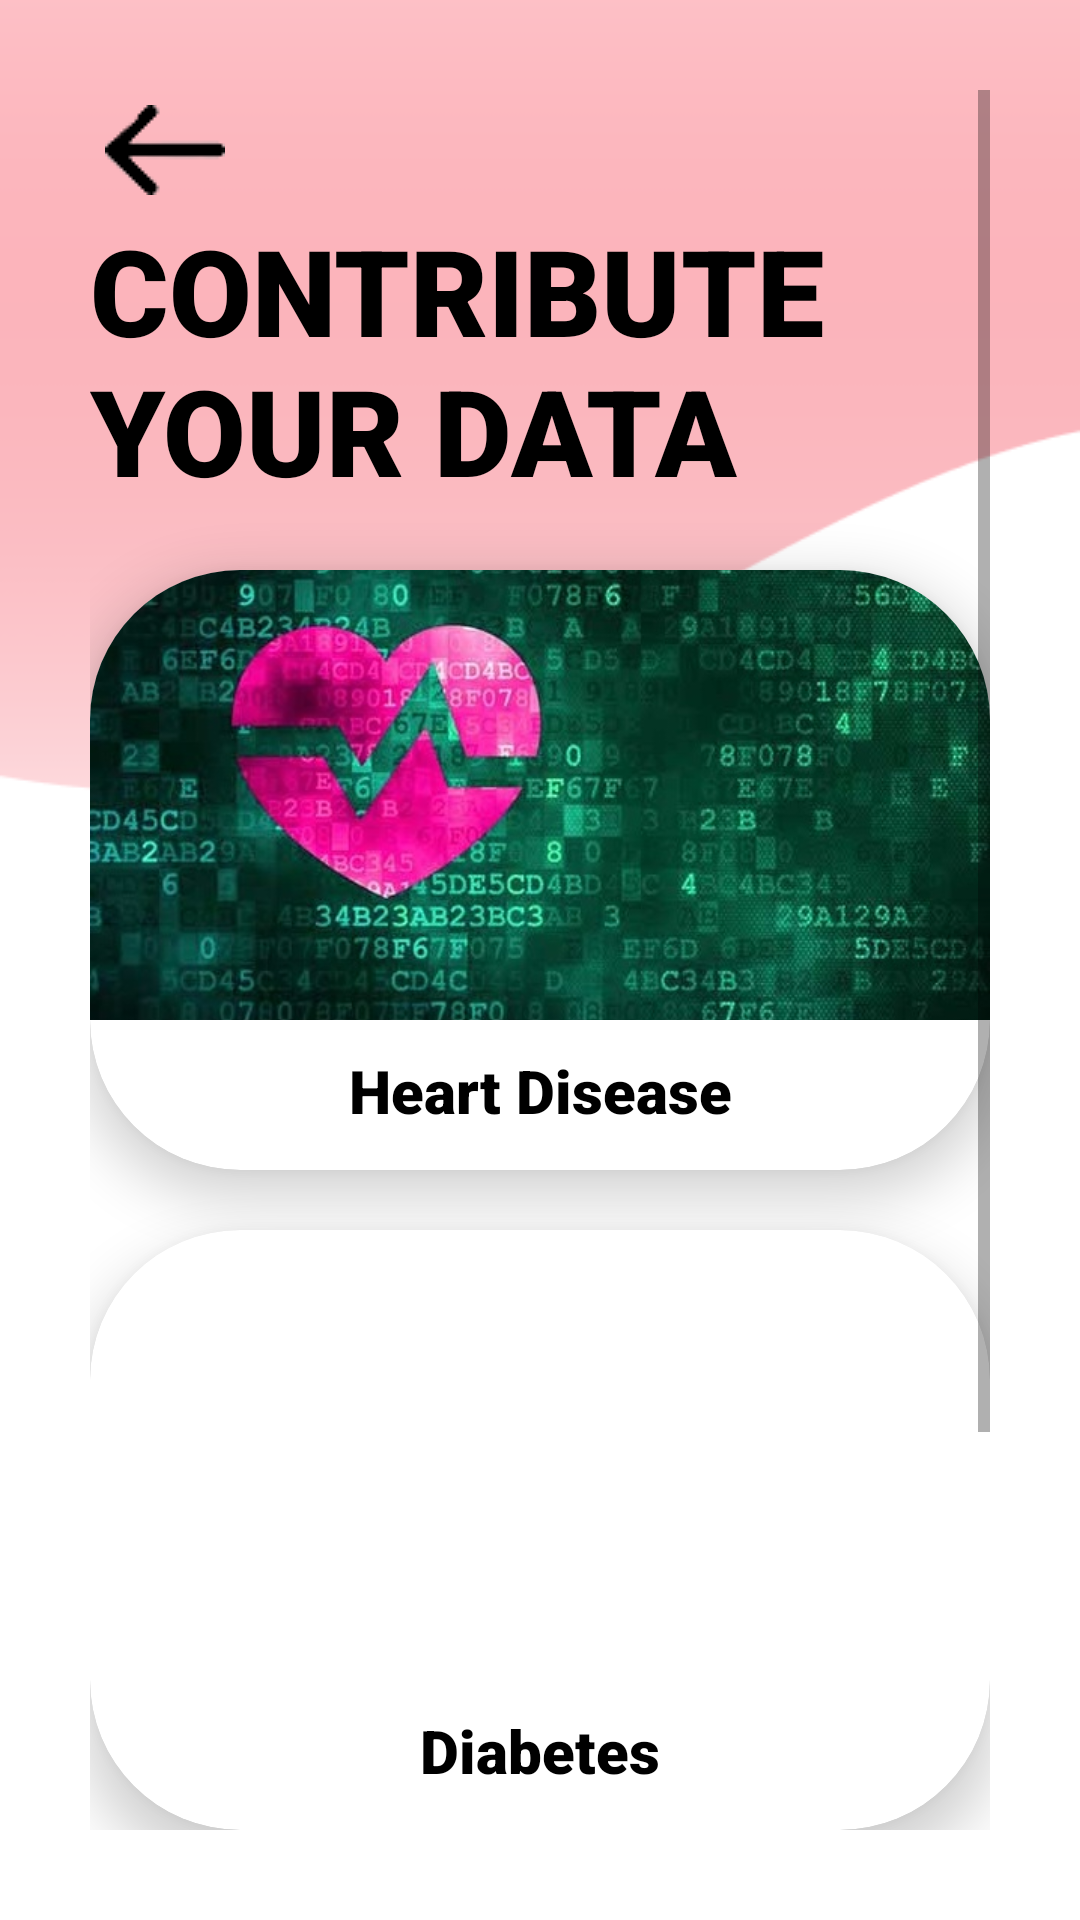

Write the Android layout XML for this screen, with the resource values it uses.
<!-- AndroidManifest.xml: application theme Theme.HealthSMAST -->
<!-- res/layout/activity_contribute_data_sub_menu.xml -->
<?xml version="1.0" encoding="utf-8"?>
<ScrollView xmlns:android="http://schemas.android.com/apk/res/android"
    xmlns:app="http://schemas.android.com/apk/res-auto"
    xmlns:tools="http://schemas.android.com/tools"
    android:layout_width="match_parent"
    android:layout_height="match_parent"
    tools:context=".ContributeDataSubMenu"
    android:background="@drawable/wave_background_2"
    android:padding="30dp"
    >

    <LinearLayout
        android:layout_width="match_parent"
        android:layout_height="wrap_content"
        android:orientation="vertical">

        <ImageView
            android:id="@+id/BackButton"
            android:layout_width="wrap_content"
            android:layout_height="wrap_content"
            android:onClick="callMainMenu"
            android:padding="5dp"
            android:src="@drawable/back_button" />
        <TextView
            android:layout_width="wrap_content"
            android:layout_height="wrap_content"
            android:fontFamily="sans-serif-black"
            android:text="CONTRIBUTE YOUR DATA"
            android:textColor="@color/black"
            android:textSize="40sp" />
        <androidx.cardview.widget.CardView
            android:layout_width="match_parent"
            android:layout_height="200dp"
            app:cardElevation="10dp"
            android:layout_marginTop="20dp"
            app:cardBackgroundColor="@color/white"
            app:cardCornerRadius="50dp">
            <Button
                android:layout_width="match_parent"
                android:layout_height="match_parent"
                android:background="#0000"
                android:onClick="callContributeHeartDiseaseData"/>
            <LinearLayout
                android:layout_width="match_parent"
                android:layout_height="match_parent"
                android:orientation="vertical">
                <ImageView
                    android:layout_width="match_parent"
                    android:layout_height="150dp"
                    android:src="@drawable/heartdatapic"
                    android:scaleType="centerCrop"/>
                <TextView
                    android:layout_width="match_parent"
                    android:layout_height="wrap_content"
                    android:textAlignment="center"
                    android:text="Heart Disease"
                    android:layout_marginTop="10dp"
                    android:textColor="@color/black"
                    android:fontFamily="sans-serif-black"
                    android:textSize="20dp"/>
            </LinearLayout>

        </androidx.cardview.widget.CardView>

        <androidx.cardview.widget.CardView
            android:layout_width="match_parent"
            android:layout_height="200dp"
            app:cardElevation="10dp"
            android:layout_marginTop="20dp"
            app:cardBackgroundColor="@color/white"
            app:cardCornerRadius="50dp">
            <Button
                android:layout_width="match_parent"
                android:layout_height="match_parent"
                android:background="#0000"
                android:onClick="callContributeDiabetesData"/>
            <LinearLayout
                android:layout_width="match_parent"
                android:layout_height="match_parent"
                android:orientation="vertical">
                <ImageView
                    android:layout_width="match_parent"
                    android:layout_height="150dp"
                    android:src="@drawable/diabetes_2"
                    android:scaleType="centerCrop"/>
                <TextView
                    android:layout_width="match_parent"
                    android:layout_height="wrap_content"
                    android:textAlignment="center"
                    android:text="Diabetes"
                    android:layout_marginTop="10dp"
                    android:textColor="@color/black"
                    android:fontFamily="sans-serif-black"
                    android:textSize="20dp"/>
            </LinearLayout>

        </androidx.cardview.widget.CardView>
        <androidx.cardview.widget.CardView
            android:layout_width="match_parent"
            android:layout_height="200dp"
            app:cardElevation="10dp"
            android:layout_marginTop="20dp"
            app:cardBackgroundColor="@color/white"
            app:cardCornerRadius="50dp">
            <Button
                android:layout_width="match_parent"
                android:layout_height="match_parent"
                android:background="#0000"
                android:onClick="callContributeHypertensionData"/>
            <LinearLayout
                android:layout_width="match_parent"
                android:layout_height="match_parent"
                android:orientation="vertical">
                <ImageView
                    android:layout_width="match_parent"
                    android:layout_height="150dp"
                    android:src="@drawable/hyp_2"
                    android:scaleType="centerCrop"/>
                <TextView
                    android:layout_width="match_parent"
                    android:layout_height="wrap_content"
                    android:textAlignment="center"
                    android:text="Hypertension"
                    android:layout_marginTop="10dp"
                    android:textColor="@color/black"
                    android:fontFamily="sans-serif-black"
                    android:textSize="20dp"/>
            </LinearLayout>

        </androidx.cardview.widget.CardView>

    </LinearLayout>


</ScrollView>
<!-- resources referenced by this layout -->
<resources>
  <color name="black">#FF000000</color>
  <color name="white">#FFFFFFFF</color>
  <!-- drawable back_button: png bitmap (drawable, 650 bytes) -->
  <!-- drawable heartdatapic: jpg bitmap (drawable-v24, 78597 bytes) -->
  <!-- drawable wave_background_2: png bitmap (drawable, 5797 bytes) -->
  <style name="Theme.HealthSMAST" parent="Theme.MaterialComponents.DayNight.NoActionBar">
          
          <item name="colorPrimary">@color/purple_500</item>
          <item name="colorPrimaryVariant">@color/purple_700</item>
          <item name="colorOnPrimary">@color/white</item>
          
          <item name="colorSecondary">@color/teal_200</item>
          <item name="colorSecondaryVariant">@color/teal_700</item>
          <item name="colorOnSecondary">@color/black</item>
          
          <item name="android:statusBarColor" tools:targetApi="l">?attr/colorPrimaryVariant</item>
          
      </style>
  <color name="purple_500">#FA71CD</color>
  <color name="purple_700">#FF3700B3</color>
  <color name="teal_200">#FF03DAC5</color>
  <color name="teal_700">#FF018786</color>
</resources>
